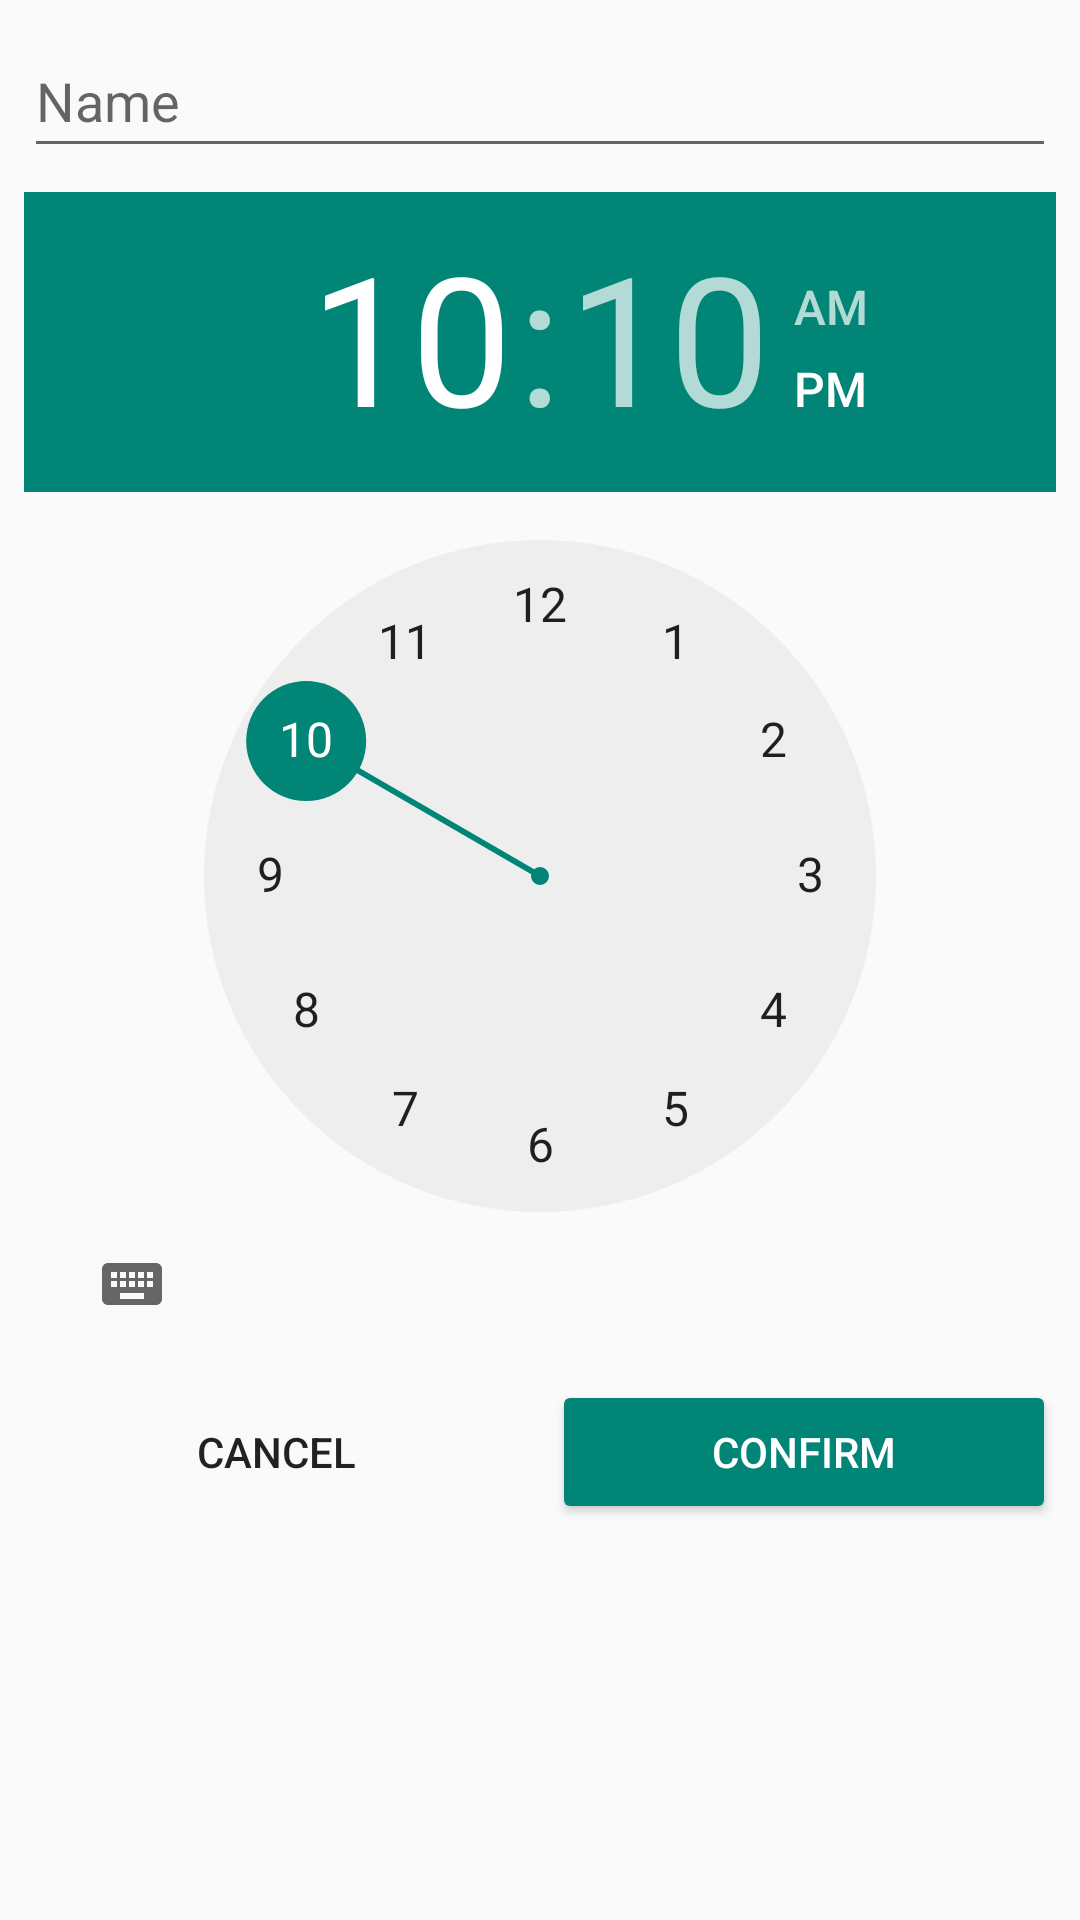

The Android layout XML behind this screen, and the referenced resources:
<!-- AndroidManifest.xml: application theme Theme.AppCompat.DayNight -->
<!-- res/layout/dialog_alarm.xml -->
<?xml version="1.0" encoding="utf-8"?>
<LinearLayout xmlns:android="http://schemas.android.com/apk/res/android"
    android:orientation="vertical" android:layout_width="match_parent"
    android:layout_height="match_parent"
    android:padding="4dp">

    <EditText
        android:id="@+id/txtDialogAlarmName"
        android:layout_width="match_parent"
        android:layout_height="48dp"
        android:hint="@string/name"
        android:layout_margin="4dp"/>

    <TimePicker
        android:id="@+id/timeDialogAlarmTime"
        android:layout_width="match_parent"
        android:layout_height="wrap_content"
        android:layout_margin="4dp"
        android:timePickerMode="clock"
        />

    <LinearLayout
        android:layout_width="match_parent"
        android:layout_height="wrap_content"
        android:orientation="horizontal">

        <Button
            android:id="@+id/btnDialogAlarmCancel"
            android:layout_width="wrap_content"
            android:layout_height="wrap_content"
            android:layout_weight="1"
            style="@style/Widget.AppCompat.Button.Borderless"
            android:text="@string/cancel"
            android:layout_margin="4dp"/>
        <Button
            android:id="@+id/btnDialogAlarmConfirm"
            android:layout_width="wrap_content"
            android:layout_height="wrap_content"
            android:layout_weight="1"
            style="@style/Widget.AppCompat.Button.Colored"
            android:text="@string/confirm"
            android:layout_margin="4dp"/>
    </LinearLayout>

</LinearLayout>
<!-- resources referenced by this layout -->
<resources>
  <string name="cancel">Cancel</string>
  <string name="confirm">Confirm</string>
  <string name="name">Name</string>
</resources>
